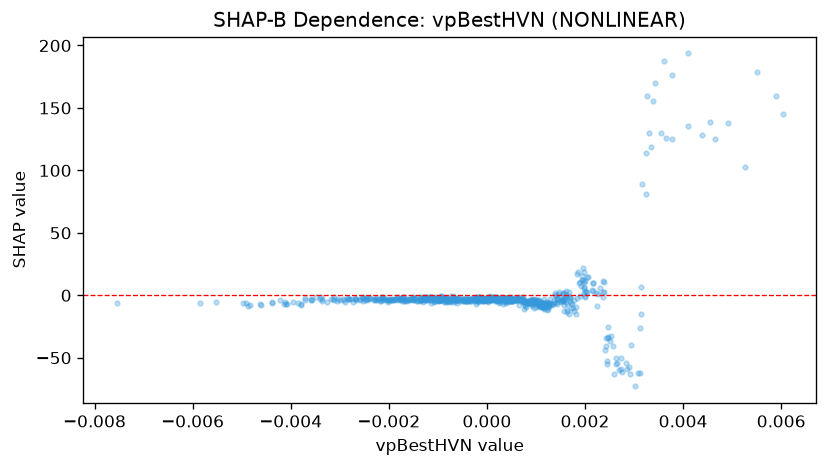

The file beside this chart, header and first rows:
feature_value, shap_value
-0.003791, -8.004
0.0004582, -4.579
-0.00136, -4.398
-0.002152, -4.429
-0.001323, -3.643
0.001433, -3.333
0.0006514, -1.209
-0.002197, -2.836
-0.001728, -4.339
-0.002815, -2.966
-0.001051, -4.334
-0.0008712, -3.773
-0.001416, -4.49
-0.001821, -1.627
-0.0005101, -4.563
-0.002523, -4.67
9.161944763036445e-05, -3.676
-0.000195, -1.569
0.0002269, -3.316
-0.001372, -2.809
0.0004279, -3.569
0.005886, 159.5
0.001721, -10.37
0.003539, 130.3
0.0007673, -6.948
0.0001758, -4.348
0.0003853, -3.587
-0.002899, -5.465
-0.001631, -4.48
-0.0009926, -2.965
2.28232911467785e-05, -1.884
-0.002929, -2.655
-0.002132, -1.676
0.001221, -8.2
0.0007312, -2.832
-9.288087312597781e-05, -2.241
0.003171, 89.23
-0.00156, -2.891
-0.001459, -2.34
-0.0008174, -3.868
-0.004903, -5.985
-0.0009959, -3.216
-0.004214, -3.934
-0.002171, -4.294
-0.001335, -3.471
0.0001008, -2.181
-0.000931, -0.6527
0.0001596, -3.225
-0.001165, -3.4
-0.002851, -1.99
-0.002495, -2.236
-0.004388, -5.611
-0.00066, -4.841
-0.003398, -2.681
-0.0004963, -2.9
-0.0002963, -2.85
-0.0006129, -3.545
-0.002454, -4.117
-0.003065, -4.861
-0.000453, -4.327
... 694 more rows
